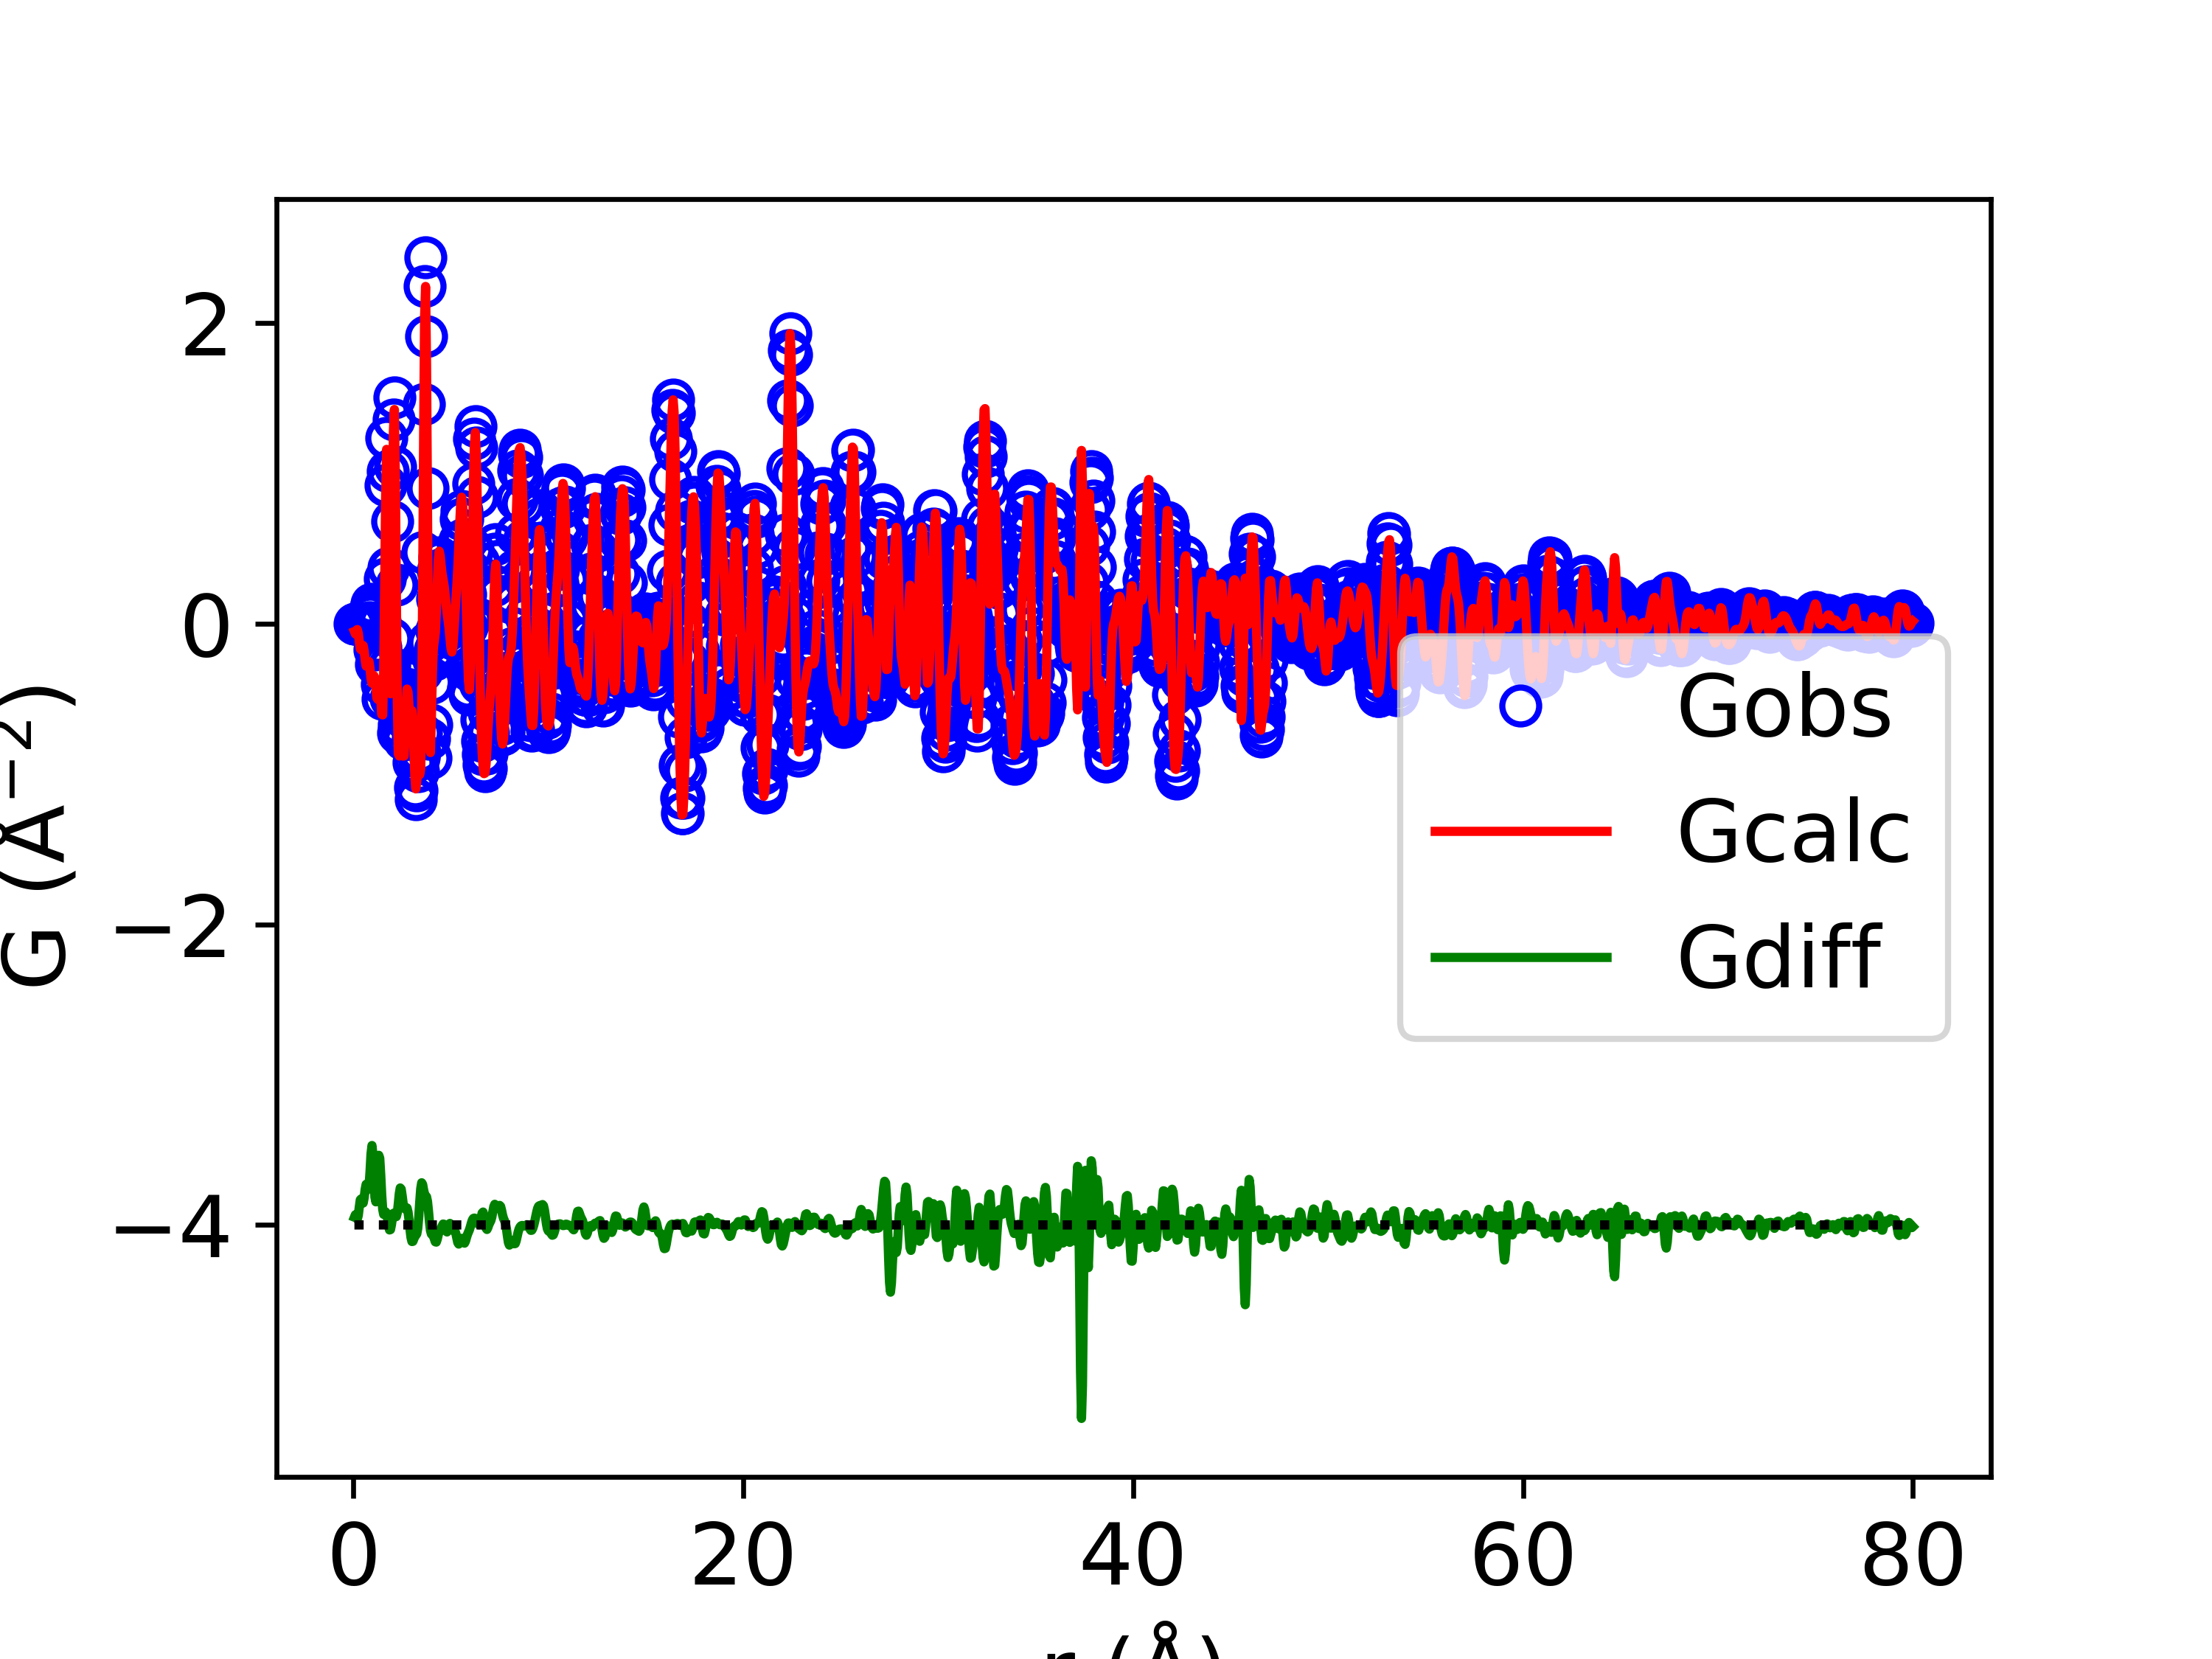

Values plotted in this chart, from the file beside it:
x, yobs, ycalc, ydiff
0.05, 1.5301523770284854e-12, -0.05165, 0.05165
0.1, -2.1919741057541343e-10, -0.06783, 0.06783
0.15, -1.3321532628610604e-08, -0.05094, 0.05094
0.2, -1.649194169269475e-07, -0.03874, 0.03874
0.25, -4.233611179781754e-07, -0.06422, 0.06422
0.3, 4.312146281555379e-06, -0.1202, 0.1203
0.35, 4.132050524708436e-05, -0.1668, 0.1668
0.4, 0.0001727, -0.1734, 0.1735
0.45, 0.0004167, -0.1521, 0.1525
0.5, 0.0004692, -0.1453, 0.1458
0.55, -0.0006533, -0.1808, 0.1801
0.6, -0.004425, -0.241, 0.2366
0.65, -0.01125, -0.2813, 0.27
0.7, -0.01771, -0.2769, 0.2592
0.75, -0.01493, -0.2512, 0.2362
0.8, 0.008002, -0.2516, 0.2596
0.85, 0.05423, -0.2993, 0.3535
0.9, 0.108, -0.3641, 0.4721
0.95, 0.1334, -0.3951, 0.5285
1.0, 0.09228, -0.3759, 0.4682
1.05, -0.02417, -0.3454, 0.3213
1.1, -0.1729, -0.3587, 0.1858
1.15, -0.2717, -0.4253, 0.1536
1.2, -0.2534, -0.4936, 0.2402
1.25, -0.1266, -0.5031, 0.3765
1.3, 0.006865, -0.4566, 0.4635
1.35, 0.01445, -0.4294, 0.4438
1.4, -0.1568, -0.4909, 0.3341
1.45, -0.4031, -0.6032, 0.2001
1.5, -0.5017, -0.6064, 0.1047
1.55, -0.2631, -0.3332, 0.07007
1.6, 0.2996, 0.2232, 0.07642
1.65, 0.9231, 0.836, 0.08709
1.7, 1.236, 1.16, 0.07601
1.75, 1.016, 0.9759, 0.04014
1.8, 0.3738, 0.378, -0.004116
1.85, -0.2801, -0.2467, -0.03337
1.9, -0.497, -0.4658, -0.03125
1.95, -0.1001, -0.1017, 0.001549
2.0, 0.681, 0.6347, 0.04627
2.05, 1.357, 1.28, 0.07718
2.1, 1.505, 1.426, 0.07982
2.15, 1.045, 0.9812, 0.06335
2.2, 0.2593, 0.2039, 0.0554
2.25, -0.4224, -0.5032, 0.08078
2.3, -0.7247, -0.8649, 0.1402
2.35, -0.673, -0.8801, 0.2071
2.4, -0.5079, -0.7539, 0.246
2.45, -0.461, -0.6992, 0.2382
2.5, -0.5813, -0.7753, 0.194
2.55, -0.7377, -0.8806, 0.1428
2.6, -0.7681, -0.8795, 0.1114
2.65, -0.6304, -0.737, 0.1066
2.7, -0.4312, -0.5456, 0.1145
2.75, -0.3215, -0.4345, 0.1129
2.8, -0.3673, -0.4537, 0.08641
2.85, -0.5073, -0.5418, 0.0345
2.9, -0.6277, -0.5989, -0.02881
2.95, -0.6731, -0.5904, -0.08265
3.0, -0.6891, -0.5787, -0.1104
... 1,540 more rows
